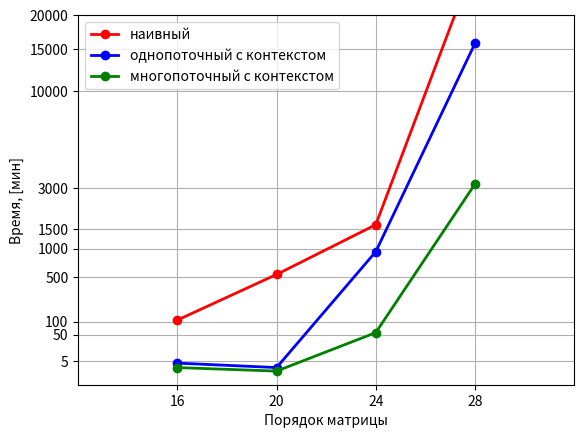

Source code (Python):
import matplotlib.pyplot as plt
from matplotlib.ticker import FixedLocator
import numpy as np

def forward(x):
    return x**(1/3)

def inverse(x):
    return x**3

fig, ax = plt.subplots()
order_naive = [16, 20, 24, 28]
time_stamp_naive = [107, 531, 1622, 30000]

order_ctx = [16, 20, 24, 28]
time_stamp_ctx = [4, 2, 933, 15750]

order_mt = [16, 20, 24, 28]
time_stamp_mt = [2, 1, 56, 3200]

line_naive, = ax.plot(order_naive, time_stamp_naive, linewidth=2.0, color='r', marker='o')
line_ctx, = ax.plot(order_ctx, time_stamp_ctx, linewidth=2.0, color='b', marker='o')
line_mt, = ax.plot(order_mt, time_stamp_mt, linewidth=2.0, color='g', marker='o')

ax.legend([line_naive, line_ctx, line_mt], ["наивный", "однопоточный с контекстом", "многопоточный с контекстом"])
ax.set_yscale('function', functions=(forward, inverse))
ax.grid(True)
ax.yaxis.set_major_locator(FixedLocator(np.arange(0, 20_000, 1_00)**2))
ax.yaxis.set_major_locator(FixedLocator(np.arange(0, 20_000, 1_00)))
plt.yticks([5, 50, 100, 500, 1_000, 1_500, 3_000, 10_000, 15_000, 20_000])

ax.set(xlim=(12, 32), ylim=(0, 20_000))

plt.ylabel("Время, [мин]")
plt.xlabel("Порядок матрицы")

plt.xticks(order_mt)
plt.show()